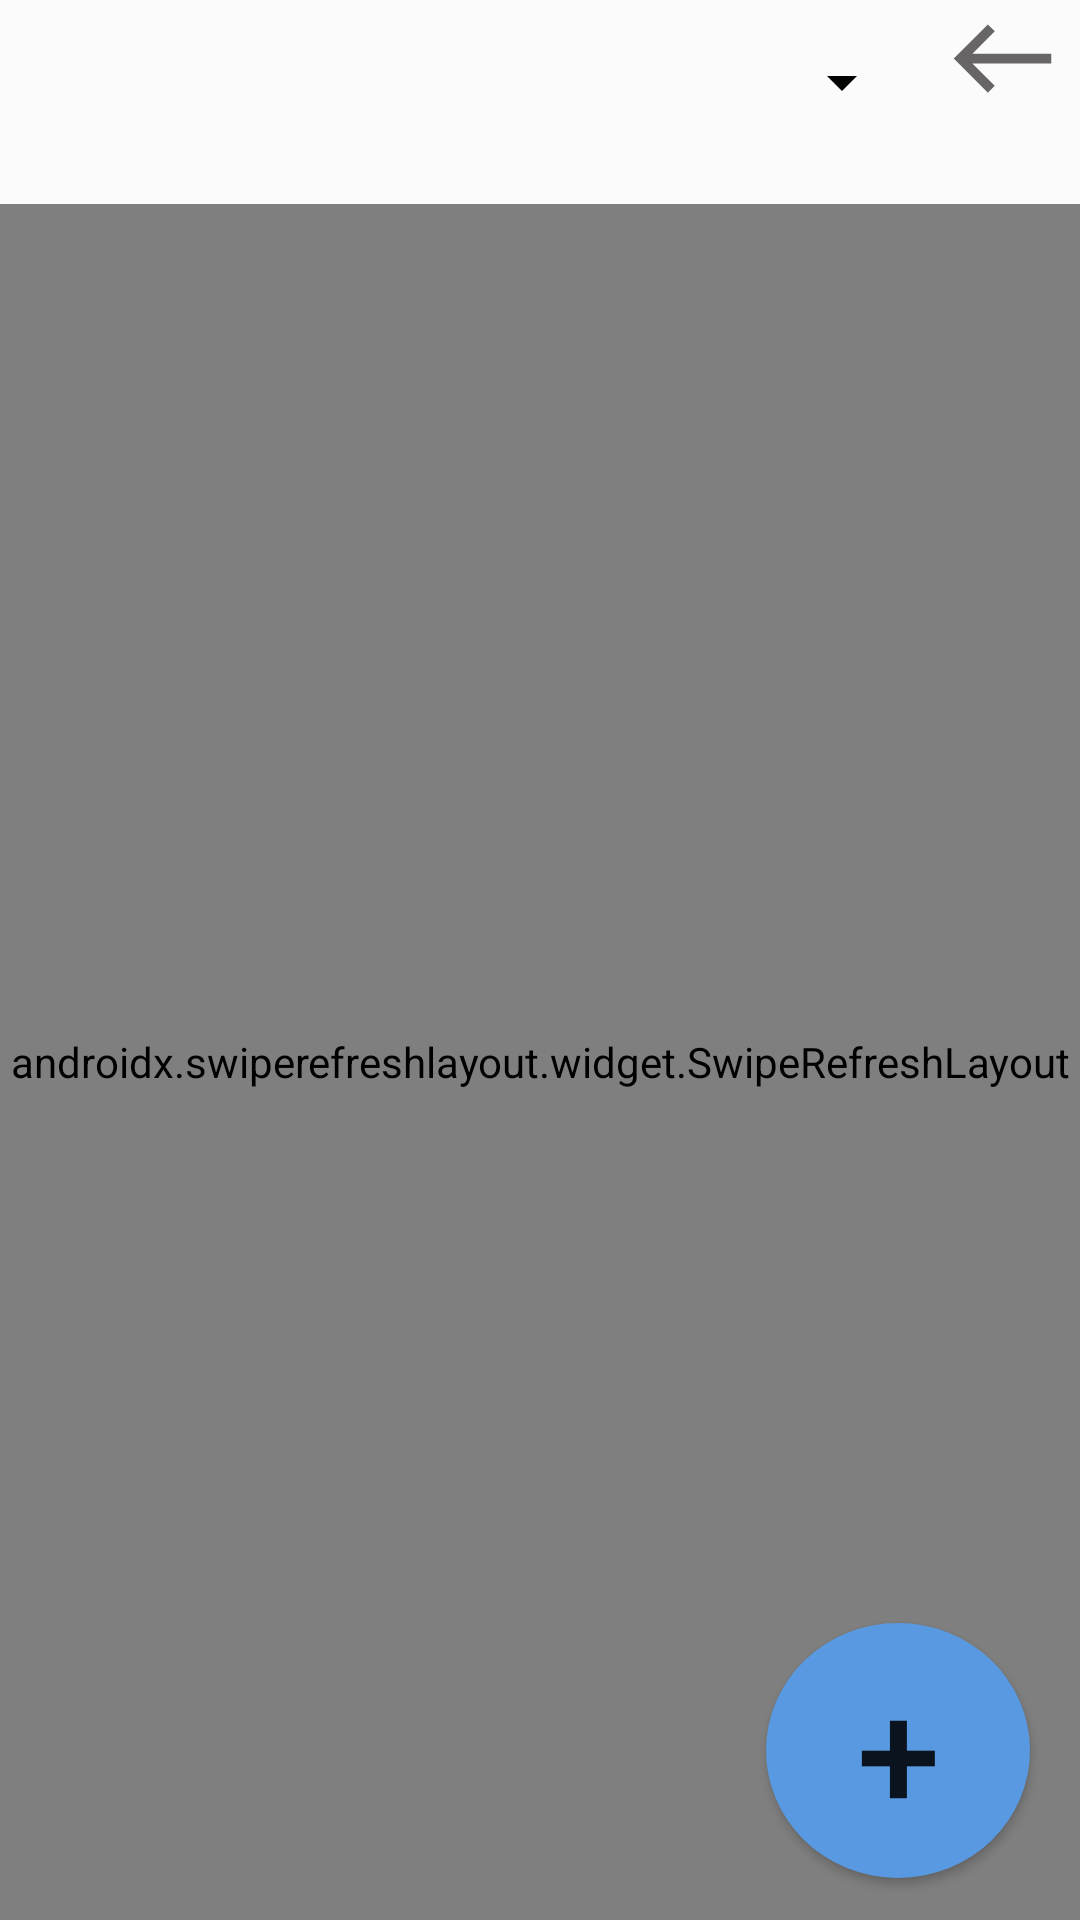

Layout XML and referenced resources for this Android screen:
<!-- AndroidManifest.xml: application theme Theme.TechSupport_ScamperMobile -->
<!-- res/layout/activity_cardio_display_screen.xml -->
<?xml version="1.0" encoding="utf-8"?>
<androidx.constraintlayout.widget.ConstraintLayout xmlns:android="http://schemas.android.com/apk/res/android"
    xmlns:app="http://schemas.android.com/apk/res-auto"
    xmlns:tools="http://schemas.android.com/tools"
    android:layout_width="match_parent"
    android:layout_height="match_parent"
    android:background="@color/white"
    tools:context=".cardioDisplayScreen">

    <ImageView
        android:id="@+id/imageView"
        android:layout_width="52dp"
        android:layout_height="39dp"
        android:layout_marginTop="0dp"
        android:layout_marginEnd="0dp"
        android:clickable="true"
        android:elevation="5dp"
        android:onClick="goBack"
        app:layout_constraintEnd_toEndOf="parent"
        app:layout_constraintTop_toTopOf="parent"
        app:srcCompat="@drawable/previous_icon" />

    <ImageView
        android:id="@+id/runsymboll"
        android:layout_width="190dp"
        android:layout_height="214dp"
        android:layout_marginTop="0dp"
        app:layout_constraintEnd_toEndOf="parent"
        app:layout_constraintStart_toStartOf="parent"
        app:layout_constraintTop_toBottomOf="@id/guideline11"
        app:srcCompat="@drawable/runsymbol" />

    <ImageView
        android:id="@+id/imageView3"
        android:layout_width="wrap_content"
        android:layout_height="wrap_content"
        android:alpha="0.05"
        android:rotationY="180"
        app:layout_constraintBottom_toBottomOf="parent"
        app:layout_constraintEnd_toEndOf="parent"
        app:layout_constraintHorizontal_bias="0.496"
        app:layout_constraintStart_toStartOf="parent"
        app:layout_constraintTop_toTopOf="parent"
        app:layout_constraintVertical_bias="0.412"
        app:srcCompat="@drawable/running_icon_26702" />


    <TextView
        android:id="@+id/message"
        android:layout_width="198dp"
        android:layout_height="106dp"
        android:layout_marginTop="0dp"
        android:gravity="center"
        android:text="@string/newlogmessage"
        android:textAlignment="center"
        android:textColor="@color/black"
        android:textSize="18sp"

        app:layout_constraintEnd_toEndOf="parent"
        app:layout_constraintStart_toStartOf="parent"
        app:layout_constraintTop_toBottomOf="@id/runsymboll" />

    <Spinner
        android:id="@+id/cardioType"
        android:layout_width="250dp"
        android:layout_height="55dp"
        android:layout_marginStart="0dp"
        android:layout_marginEnd="0dp"
        android:layout_marginBottom="638dp"
        android:backgroundTint="@color/black"
        android:elevation="8dp"

        android:textAlignment="center"
        app:layout_constraintBottom_toBottomOf="parent"
        app:layout_constraintEnd_toEndOf="parent"
        app:layout_constraintHorizontal_bias="0.496"
        app:layout_constraintStart_toStartOf="parent"
        app:layout_constraintTop_toTopOf="parent"

        app:layout_constraintVertical_bias="0.0" />

    <Button
        android:id="@+id/button9"
        android:layout_width="wrap_content"
        android:layout_height="wrap_content"
        android:layout_marginEnd="0dp"
        android:layout_marginBottom="0dp"
        android:background="@drawable/bluecirclebutton"
        android:onClick="createNewLog"

        android:text="+"
        android:textSize="50dp"
        app:layout_constraintBottom_toTopOf="@id/guideline13"
        app:layout_constraintEnd_toStartOf="@id/guideline12"
        app:layout_constraintHorizontal_bias="0.0"

        app:layout_constraintVertical_bias="0.975" />


    <androidx.swiperefreshlayout.widget.SwipeRefreshLayout
        android:id="@+id/pulltoRefresh"
        android:layout_width="match_parent"
        android:layout_height="match_parent"
        android:layout_marginTop="68dp"
        app:layout_constraintBottom_toBottomOf="parent"
        app:layout_constraintEnd_toEndOf="parent"
        app:layout_constraintStart_toStartOf="parent"
        app:layout_constraintTop_toTopOf="parent">

        <ListView
            android:id="@+id/listView"
            android:layout_width="0dp"
            android:layout_height="700dp"
            android:layout_marginBottom="0dp"
            android:divider="#546E7A"
            android:dividerHeight="2dp"

            app:layout_constraintBottom_toBottomOf="parent"
            app:layout_constraintEnd_toEndOf="parent"
            app:layout_constraintStart_toStartOf="parent"
            app:layout_constraintTop_toTopOf="parent" />

    </androidx.swiperefreshlayout.widget.SwipeRefreshLayout>

    <androidx.constraintlayout.widget.Guideline
        android:id="@+id/guideline11"
        android:layout_width="wrap_content"
        android:layout_height="wrap_content"
        android:orientation="horizontal"
        app:layout_constraintGuide_percent="0.09439124" />

    <androidx.constraintlayout.widget.Guideline
        android:id="@+id/guideline12"
        android:layout_width="wrap_content"
        android:layout_height="wrap_content"
        android:orientation="vertical"
        app:layout_constraintGuide_percent="0.9537713" />

    <androidx.constraintlayout.widget.Guideline
        android:id="@+id/guideline13"
        android:layout_width="wrap_content"
        android:layout_height="wrap_content"
        android:orientation="horizontal"
        app:layout_constraintGuide_percent="0.97811216" />

    <androidx.constraintlayout.widget.Guideline
        android:id="@+id/guideline19"
        android:layout_width="wrap_content"
        android:layout_height="wrap_content"
        android:orientation="horizontal"
        app:layout_constraintGuide_percent="0.05" />


</androidx.constraintlayout.widget.ConstraintLayout>
<!-- resources referenced by this layout -->
<resources>
  <color name="black">#010400</color>
  <color name="white">#FBFBFB</color>
  <!-- drawable bluecirclebutton (drawable) -->
  <?xml version="1.0" encoding="utf-8"?>
  <shape xmlns:android="http://schemas.android.com/apk/res/android" android:shape="oval">
      <solid android:color="@color/lightBlue"></solid>
      <size android:height="85dp" android:width="85dp"></size>
  </shape>
  <!-- drawable previous_icon (drawable) -->
  <vector android:height="24dp" android:tint="#676565"
      android:viewportHeight="24" android:viewportWidth="24"
      android:width="24dp" xmlns:android="http://schemas.android.com/apk/res/android">
      <path android:fillColor="@android:color/white" android:pathData="M9,19l1.41,-1.41L5.83,13H22V11H5.83l4.59,-4.59L9,5l-7,7L9,19z"/>
  </vector>
  <!-- drawable runsymbol (drawable) -->
  <vector android:alpha="0.95" android:height="24dp"
      android:tint="#09090A" android:viewportHeight="24"
      android:viewportWidth="24" android:width="24dp" xmlns:android="http://schemas.android.com/apk/res/android">
      <path android:fillColor="@android:color/white" android:pathData="M12,2C6.48,2 2,6.48 2,12c0,5.52 4.48,10 10,10s10,-4.48 10,-10C22,6.48 17.52,2 12,2zM13.5,6c0.55,0 1,0.45 1,1c0,0.55 -0.45,1 -1,1s-1,-0.45 -1,-1C12.5,6.45 12.95,6 13.5,6zM16,12c-0.7,0 -2.01,-0.54 -2.91,-1.76l-0.41,2.35L14,14.03V18h-1v-3.58l-1.11,-1.21l-0.52,2.64L7.6,15.08l0.2,-0.98l2.78,0.57l0.96,-4.89L10,10.35V12H9V9.65l3.28,-1.21c0.49,-0.18 1.03,0.06 1.26,0.53C14.37,10.67 15.59,11 16,11V12z"/>
  </vector>
  <style name="Theme.TechSupport_ScamperMobile" parent="Theme.MaterialComponents.DayNight.NoActionBar">
          
          <item name="colorPrimary">@color/purple_500</item>
          <item name="colorPrimaryVariant">@color/purple_700</item>
          <item name="colorOnPrimary">@color/white</item>
          
          <item name="colorSecondary">@color/teal_200</item>
          <item name="colorSecondaryVariant">@color/teal_700</item>
          <item name="colorOnSecondary">@color/black</item>
          
          <item name="android:statusBarColor" tools:targetApi="l">?attr/colorPrimaryVariant</item>
          
      </style>
  <color name="lightBlue">#5899E2</color>
  <color name="purple_500">#FF6200EE</color>
  <color name="purple_700">#FF3700B3</color>
  <color name="teal_200">#FF03DAC5</color>
  <color name="teal_700">#FF018786</color>
</resources>
